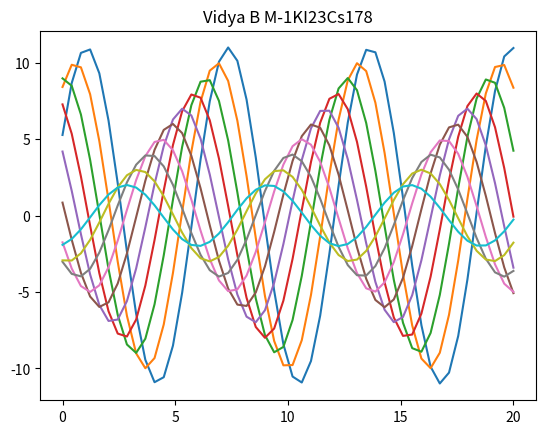

This chart was generated by the following Python code:
import matplotlib.pyplot as plt
import numpy as np
import seaborn as sns
def sinplot(n=10):
    X=np.linspace(0,20,50)
    for i in range(1,n+1):
        plt.plot(X,np.sin(X+i*0.5)*(n+2-i))
sinplot()
plt.title("Vidya B M-1KI23Cs178")
sns.set_context("talk")
plt.show()